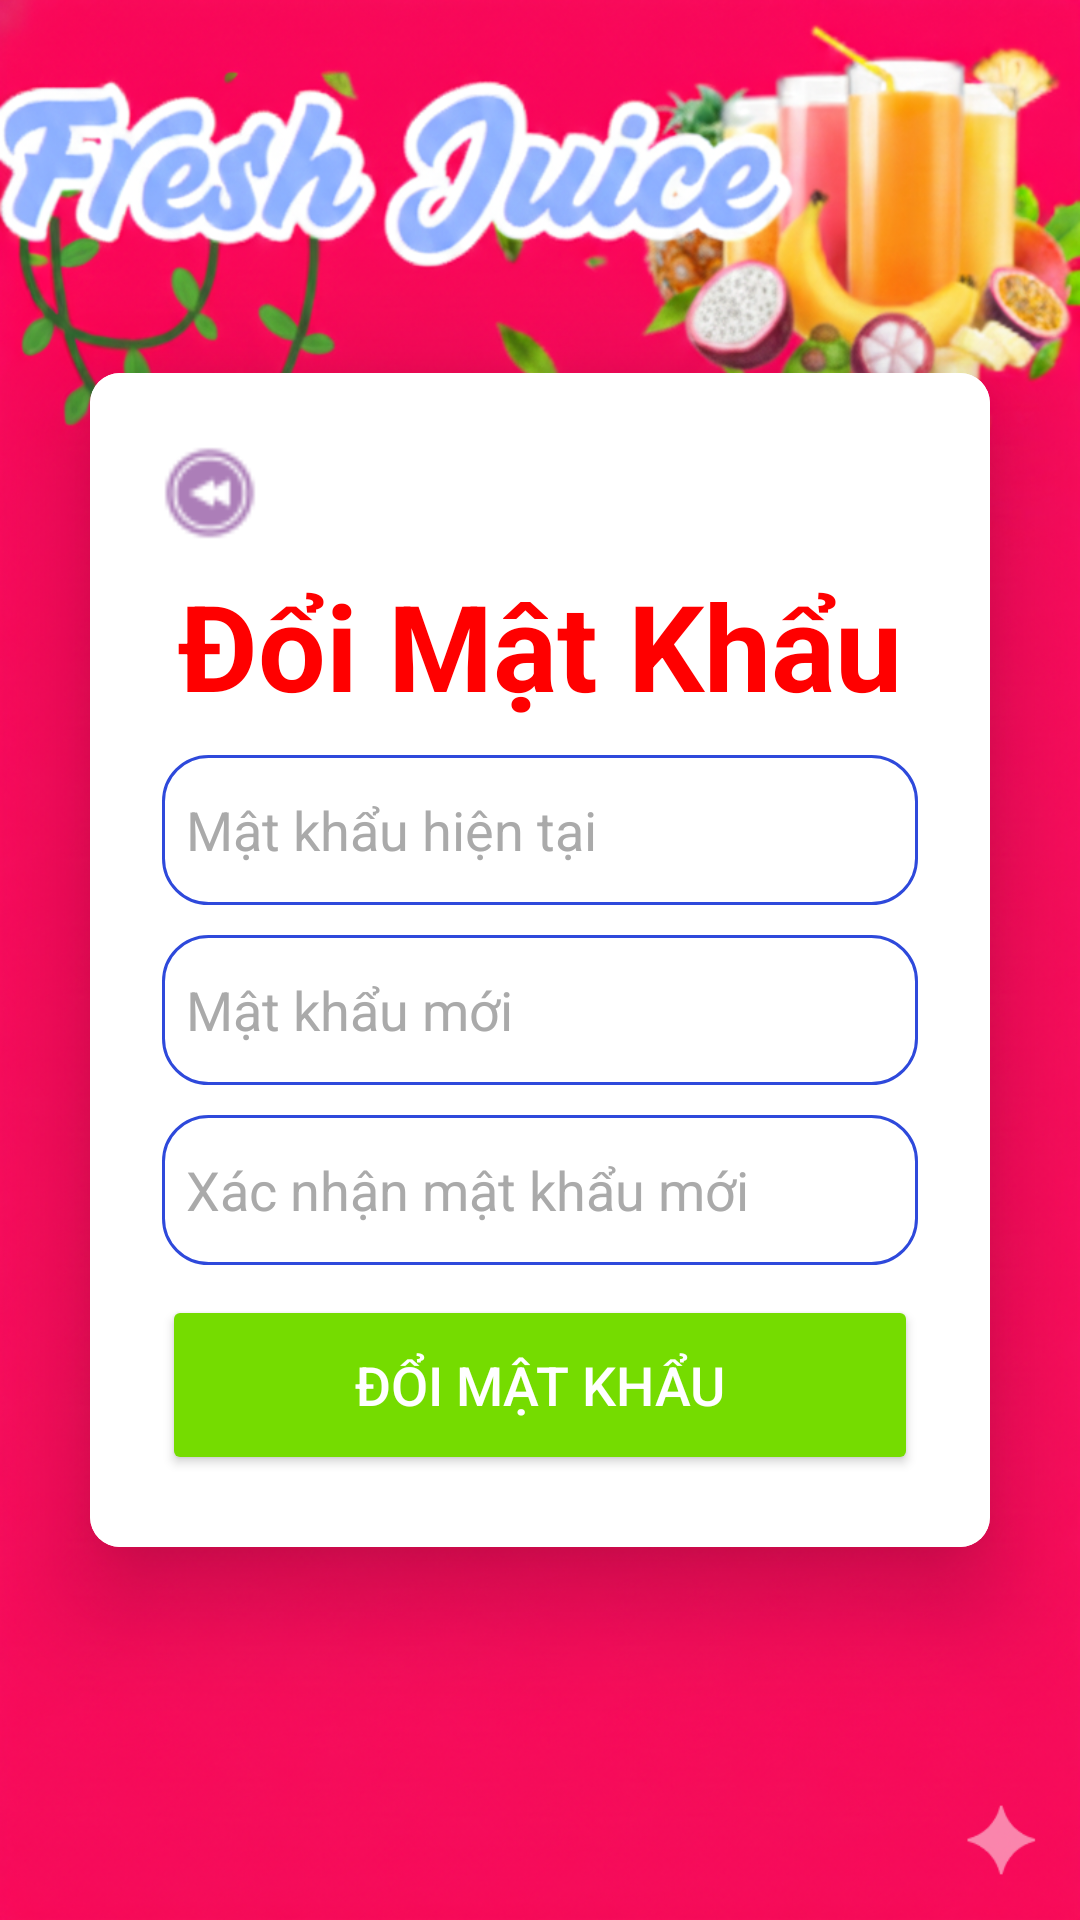

Write the Android layout XML for this screen, with the resource values it uses.
<!-- AndroidManifest.xml: application theme Theme.Shopbanhang -->
<!-- res/layout/activity_change_password.xml -->
<?xml version="1.0" encoding="utf-8"?>
<LinearLayout
    xmlns:android="http://schemas.android.com/apk/res/android"
    xmlns:app="http://schemas.android.com/apk/res-auto"
    xmlns:tools="http://schemas.android.com/tools"
    android:layout_width="match_parent"
    android:layout_height="match_parent"
    android:orientation="vertical"
    android:gravity="center"
    android:background="@drawable/login"
    tools:context=".ui.auth.ChangePasswordActivity">

    <androidx.cardview.widget.CardView
        android:layout_width="match_parent"
        android:layout_height="wrap_content"
        android:layout_margin="30dp"
        app:cardCornerRadius="10dp"
        app:cardElevation="20dp"
        android:background="@drawable/edittext">

        <LinearLayout
            android:background="#FFFFFF"
            android:layout_width="match_parent"
            android:layout_height="wrap_content"
            android:orientation="vertical"
            android:backgroundTint="#FFFFFF"
            android:layout_gravity="center_horizontal"
            android:padding="24dp">

            
            <ImageView
                android:id="@+id/btnBack"
                android:layout_width="32dp"
                android:layout_height="32dp"
                android:src="@drawable/next"
                android:rotation="180"
                android:layout_marginBottom="8dp"/>

            <TextView
                android:layout_width="match_parent"
                android:layout_height="wrap_content"
                android:text="Đổi Mật Khẩu"
                android:textSize="40sp"
                android:textAlignment="center"
                android:textStyle="bold"
                android:textColor="#FF0000"/>

            <EditText
                android:layout_width="match_parent"
                android:layout_height="50dp"
                android:id="@+id/etCurrentPassword"
                android:background="@drawable/edittext"
                android:drawablePadding="8dp"
                android:hint="Mật khẩu hiện tại"
                android:padding="8dp"
                android:textColorHint="#aaa"
                android:inputType="textPassword"
                android:textColor="@color/black"
                android:layout_marginTop="10dp"/>

            
            <EditText
                android:layout_width="match_parent"
                android:layout_height="50dp"
                android:id="@+id/etNewPassword"
                android:background="@drawable/edittext"
                android:drawablePadding="8dp"
                android:hint="Mật khẩu mới"
                android:padding="8dp"
                android:textColorHint="#aaa"
                android:inputType="textPassword"
                android:textColor="@color/black"
                android:layout_marginTop="10dp"/>

            <EditText
                android:layout_width="match_parent"
                android:layout_height="50dp"
                android:id="@+id/etConfirmPassword"
                android:background="@drawable/edittext"
                android:drawablePadding="8dp"
                android:hint="Xác nhận mật khẩu mới"
                android:padding="8dp"
                android:textColorHint="#aaa"
                android:inputType="textPassword"
                android:textColor="@color/black"
                android:layout_marginTop="10dp"/>

            <Button
                android:layout_width="match_parent"
                android:layout_height="60dp"
                android:id="@+id/btnSave"
                android:text="ĐỔI MẬT KHẨU"
                android:textColor="#FFFFFF"
                android:textSize="18sp"
                android:layout_marginTop="10dp"
                android:backgroundTint="#75DC00"
                app:cornerRadius="0dp"/>

            <ProgressBar
                android:id="@+id/progressBar"
                android:layout_width="wrap_content"
                android:layout_height="wrap_content"
                android:layout_gravity="center"
                android:visibility="gone"
                android:layout_marginTop="4dp"/>

        </LinearLayout>
    </androidx.cardview.widget.CardView>

</LinearLayout>
<!-- resources referenced by this layout -->
<resources>
  <color name="black">#FF000000</color>
  <!-- drawable edittext (drawable) -->
  <?xml version="1.0" encoding="utf-8"?>
  <shape xmlns:android="http://schemas.android.com/apk/res/android"
      android:shape="rectangle"  >
      <corners android:radius="15dp"></corners>
      <stroke android:color="#2E49DB"
          android:width="1dp"
          >
      </stroke>
      <solid android:color="#FFFFFF"/>
  </shape>
  <!-- drawable login: png bitmap (drawable, 1041824 bytes) -->
  <!-- drawable next: png bitmap (drawable, 876 bytes) -->
  <style name="Theme.Shopbanhang" parent="Base.Theme.Shopbanhang" />
  <style name="Base.Theme.Shopbanhang" parent="Theme.Material3.DayNight.NoActionBar">
          
          
      </style>
</resources>
